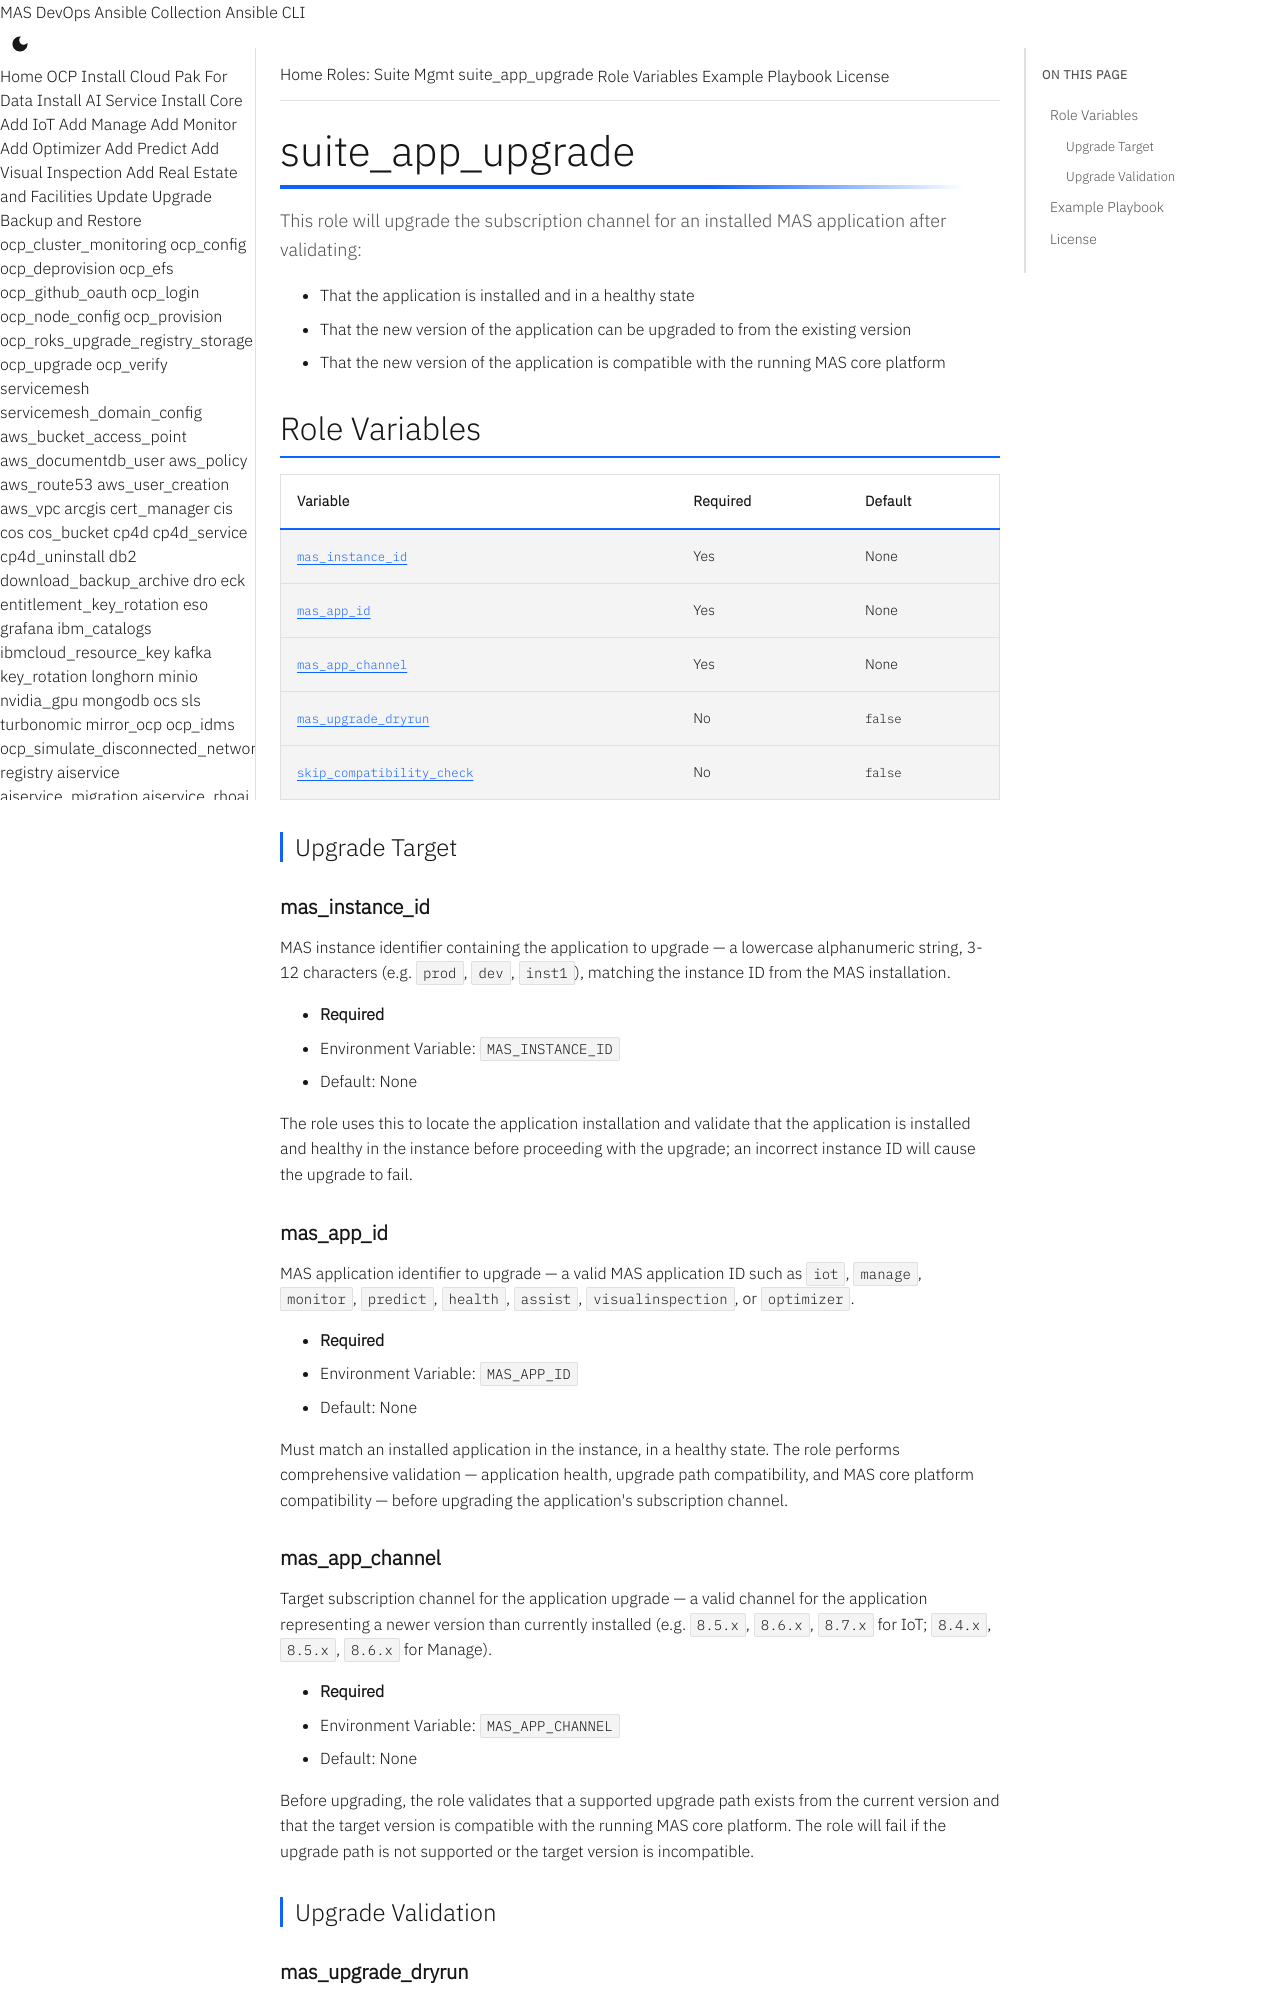

repository: ibm-mas/ansible-devops · page: roles/suite_app_upgrade/index.html · generator: mkdocs

# suite_app_upgrade

This role will upgrade the subscription channel for an installed MAS application after validating:

- That the application is installed and in a healthy state
- That the new version of the application can be upgraded to from the existing version
- That the new version of the application is compatible with the running MAS core platform

## Role Variables

| Variable | Required | Default |
|----------|----------|---------|
| [`mas_instance_id`](#mas_instance_id) | Yes | None |
| [`mas_app_id`](#mas_app_id) | Yes | None |
| [`mas_app_channel`](#mas_app_channel) | Yes | None |
| [`mas_upgrade_dryrun`](#mas_upgrade_dryrun) | No | `false` |
| [`skip_compatibility_check`](#skip_compatibility_check) | No | `false` |

### Upgrade Target

#### mas_instance_id
MAS instance identifier containing the application to upgrade — a lowercase alphanumeric string, 3-12 characters (e.g. `prod`, `dev`, `inst1`), matching the instance ID from the MAS installation.

- **Required**
- Environment Variable: `MAS_INSTANCE_ID`
- Default: None

The role uses this to locate the application installation and validate that the application is installed and healthy in the instance before proceeding with the upgrade; an incorrect instance ID will cause the upgrade to fail.

#### mas_app_id
MAS application identifier to upgrade — a valid MAS application ID such as `iot`, `manage`, `monitor`, `predict`, `health`, `assist`, `visualinspection`, or `optimizer`.

- **Required**
- Environment Variable: `MAS_APP_ID`
- Default: None

Must match an installed application in the instance, in a healthy state. The role performs comprehensive validation — application health, upgrade path compatibility, and MAS core platform compatibility — before upgrading the application's subscription channel.
